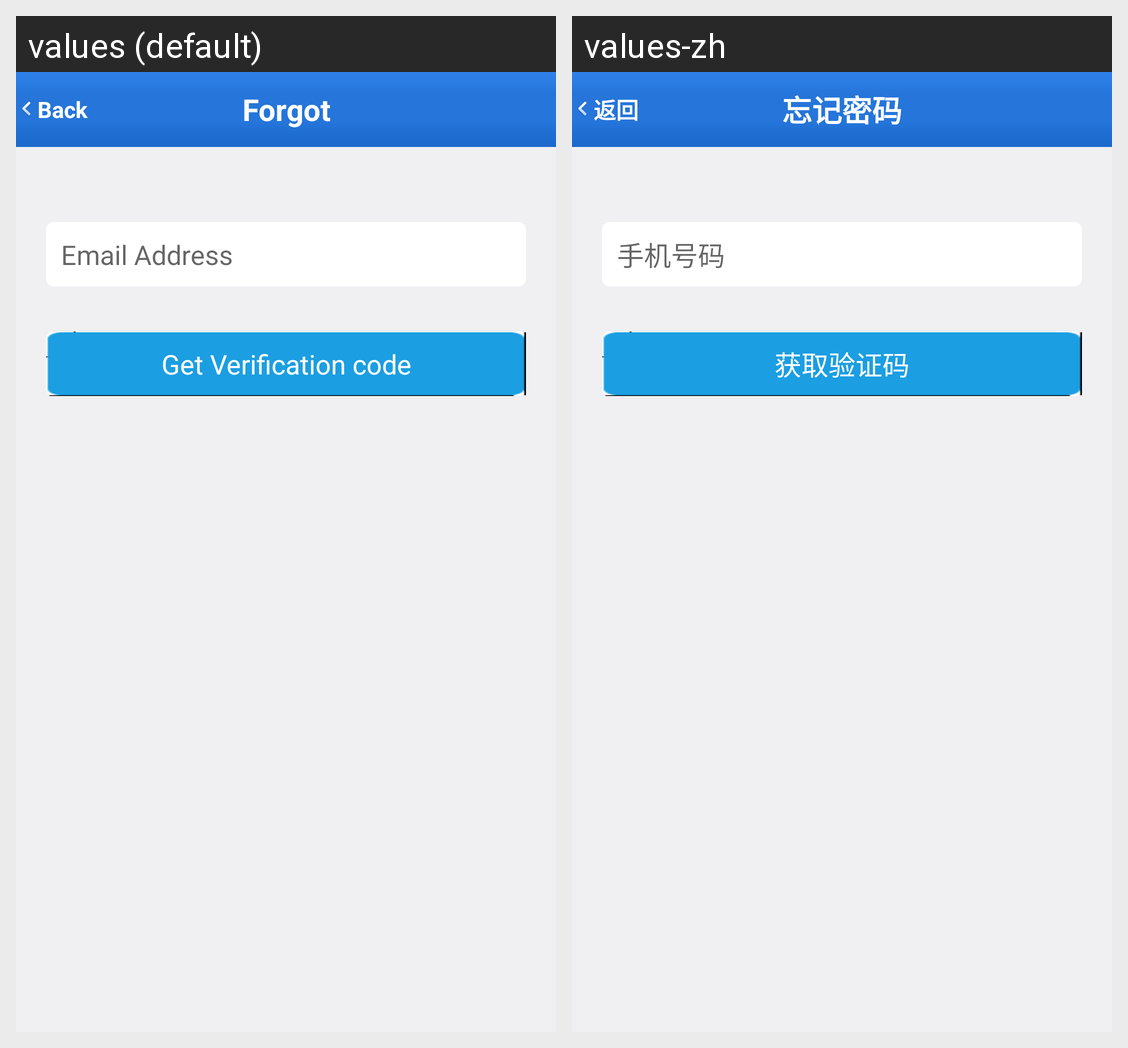

This grid shows one Android layout under two languages. Give, for every string resource on the screen, its name, the default text and each shown locale's text.
Android screen res/layout/activity_forget_pwd.xml rendered under 2 locales, left to right: values (default), values-zh. Device: Nexus 5 (rendered at 1080×1920; each locale shown at half size, 540×960, under a caption strip naming it); theme AppTheme.
Strings drawn on this screen, with the default value and each locale's value (text and hints the layout hard-codes, and strings that could not be matched under every locale, appear in the picture but are not listed):

back
  values: Back
  values-zh: 返回

forgetPassword
  values: Forgot
  values-zh: 忘记密码

phoneNum
  values: Email Address
  values-zh: 手机号码

getVerificationCode
  values: Get Verification code
  values-zh: 获取验证码
